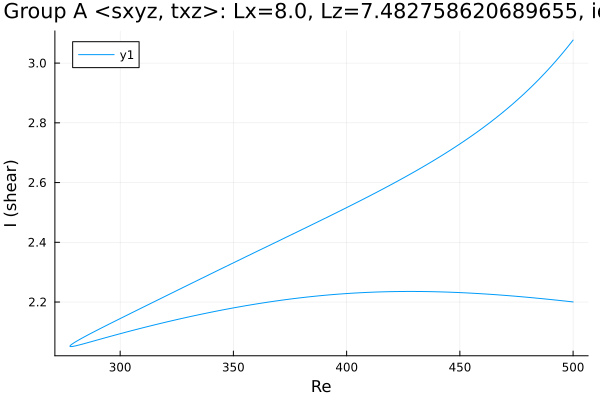

The file beside this chart, header and first rows:
Re, shear
500.0, 3.077
499.5, 3.072
498.1, 3.059
496.7, 3.045
495.3, 3.032
493.8, 3.02
492.4, 3.007
491, 2.995
489.6, 2.983
488.2, 2.972
486.8, 2.96
485.4, 2.949
483.9, 2.938
482.5, 2.928
481.1, 2.917
479.7, 2.907
478.3, 2.897
476.9, 2.887
475.5, 2.877
474, 2.868
472.6, 2.858
471.2, 2.849
469.8, 2.84
468.4, 2.832
467, 2.823
465.6, 2.814
464.1, 2.806
462.7, 2.798
462.1, 2.794
460.7, 2.786
459.3, 2.779
457.9, 2.771
456.5, 2.763
455.1, 2.756
453.7, 2.748
452.3, 2.741
450.8, 2.734
449.4, 2.726
448, 2.719
446.9, 2.714
445.5, 2.707
444, 2.7
442.6, 2.693
441.2, 2.687
439.8, 2.68
438.4, 2.674
437, 2.667
435.6, 2.661
434.1, 2.655
432.7, 2.648
431.3, 2.642
429.9, 2.636
428.5, 2.63
427.1, 2.624
425.7, 2.618
424.2, 2.612
422.8, 2.606
421.4, 2.6
420, 2.595
418.6, 2.589
... 332 more rows
